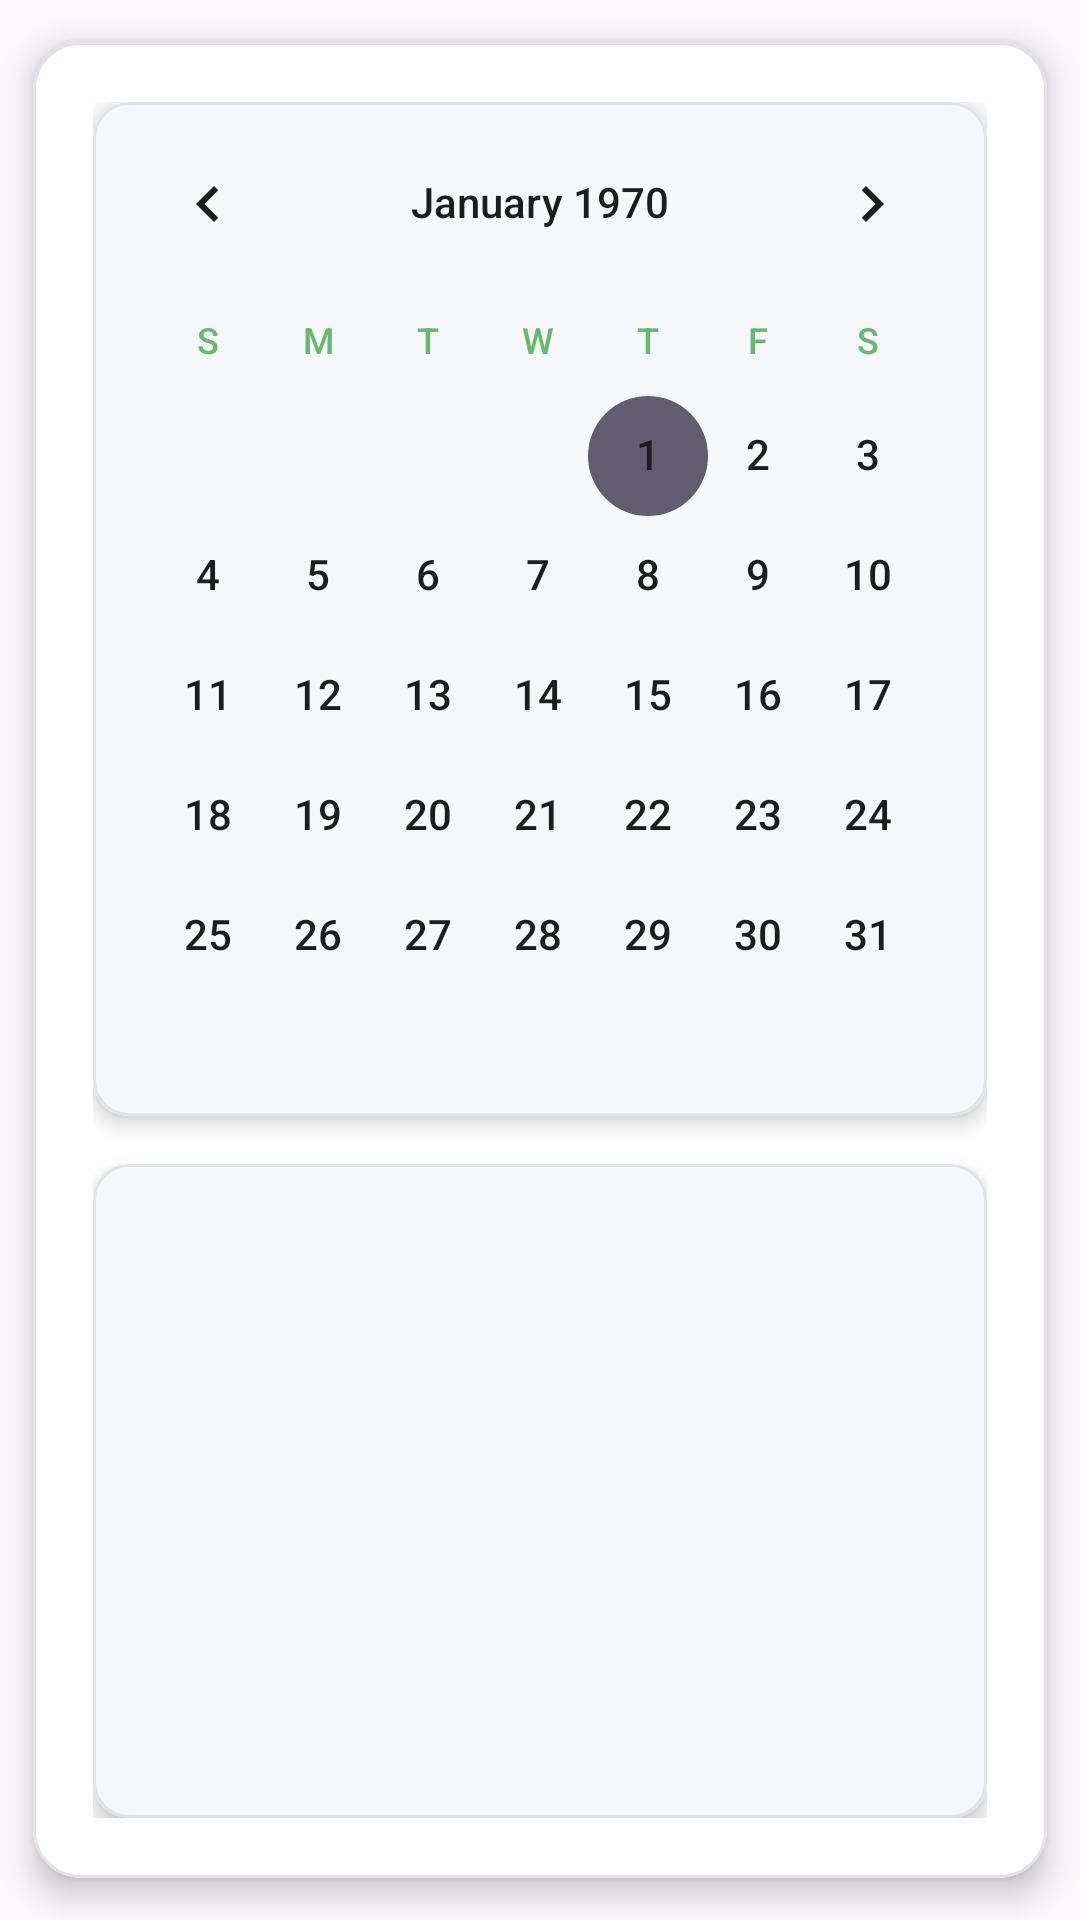

Here is an Android app screen rendered from its layout file. Give the layout XML and the strings, colors and styles it references.
<!-- AndroidManifest.xml: application theme AppTheme -->
<!-- res/layout/fragment_calendar.xml -->
<?xml version="1.0" encoding="utf-8"?>
<com.google.android.material.card.MaterialCardView
    xmlns:android="http://schemas.android.com/apk/res/android"
    xmlns:app="http://schemas.android.com/apk/res-auto"
    android:layout_width="match_parent"
    android:layout_height="match_parent"
    app:cardCornerRadius="16dp"
    app:cardElevation="6dp"
    app:cardUseCompatPadding="true"
    app:cardPreventCornerOverlap="true"
    app:cardBackgroundColor="@color/card_background"
    app:strokeColor="@color/outline_light"
    app:strokeWidth="1dp">

    <androidx.constraintlayout.widget.ConstraintLayout
        android:layout_width="match_parent"
        android:layout_height="match_parent"
        android:padding="20dp">

        
        <com.google.android.material.card.MaterialCardView
            android:id="@+id/calendarCard"
            android:layout_width="0dp"
            android:layout_height="wrap_content"
            app:cardCornerRadius="12dp"
            app:cardElevation="4dp"
            app:cardBackgroundColor="@color/background_light"
            app:strokeColor="@color/outline_light"
            app:strokeWidth="1dp"
            app:layout_constraintTop_toTopOf="parent"
            app:layout_constraintStart_toStartOf="parent"
            app:layout_constraintEnd_toEndOf="parent">

            <CalendarView
                android:id="@+id/calendarView"
                android:layout_width="match_parent"
                android:layout_height="wrap_content"
                android:theme="@style/ThemeOverlay.CalendarView"
                android:background="@color/background_light"
                android:dateTextAppearance="@style/CalendarDateText"
                android:weekDayTextAppearance="@style/CalendarWeekDayText"
                android:selectedDateVerticalBar="@color/primary" />
        </com.google.android.material.card.MaterialCardView>

        
        <com.google.android.material.card.MaterialCardView
            android:layout_width="0dp"
            android:layout_height="0dp"
            app:cardCornerRadius="12dp"
            app:cardElevation="4dp"
            app:cardBackgroundColor="@color/background_light"
            app:strokeColor="@color/outline_light"
            app:strokeWidth="1dp"
            app:layout_constraintTop_toBottomOf="@id/calendarCard"
            app:layout_constraintBottom_toBottomOf="parent"
            app:layout_constraintStart_toStartOf="parent"
            app:layout_constraintEnd_toEndOf="parent"
            android:layout_marginTop="16dp">

            <androidx.recyclerview.widget.RecyclerView
                android:id="@+id/mealsRecycler"
                android:layout_width="match_parent"
                android:layout_height="match_parent"
                android:padding="12dp"
                android:background="@color/background_light"
                android:clipToPadding="false"
                android:overScrollMode="never"
                app:layoutManager="androidx.recyclerview.widget.LinearLayoutManager"
                android:nestedScrollingEnabled="false" />
        </com.google.android.material.card.MaterialCardView>
    </androidx.constraintlayout.widget.ConstraintLayout>
</com.google.android.material.card.MaterialCardView>
<!-- resources referenced by this layout -->
<resources>
  <color name="background_light">#F5F7FA</color>
  <color name="card_background">#FFFFFF</color>
  <color name="outline_light">#E0E4E9</color>
  <color name="primary">#66BB6A</color>
  <style name="CalendarDateText" parent="TextAppearance.Material3.BodyMedium">
          <item name="android:textColor">@color/text_primary</item>
          <item name="android:fontFamily">sans-serif-medium</item>
          <item name="android:textSize">14sp</item>
      </style>
  <style name="CalendarWeekDayText" parent="TextAppearance.Material3.BodySmall">
          <item name="android:textColor">@color/primary</item>
          <item name="android:fontFamily">sans-serif-medium</item>
          <item name="android:textSize">12sp</item>
      </style>
  <style name="ThemeOverlay.CalendarView" parent="ThemeOverlay.MaterialComponents.MaterialCalendar">
          <item name="colorPrimary">@color/primary</item>
          <item name="colorOnPrimary">@color/on_primary</item>
          <item name="colorSurface">@color/surface_variant</item>
          <item name="android:textColorPrimary">@color/text_primary</item>
          <item name="android:textColorSecondary">@color/text_secondary</item>
      </style>
  <style name="AppTheme" parent="Theme.Material3.DayNight.NoActionBar">
          
          <item name="colorPrimary">@color/primary</item>
          <item name="colorOnPrimary">@color/on_primary</item>
          <item name="colorOnSurfaceVariant">@color/on_surface_variant</item>
          <item name="colorSurfaceVariant">@color/surface_variant</item>
          <item name="colorSurface">@color/surface</item>
          <item name="colorOnSurface">@color/text_primary</item>
          <item name="colorErrorContainer">@color/error_container</item>
          <item name="colorOnErrorContainer">@color/on_error_container</item>&gt;
  
          
          <item name="colorOutline">@color/outline</item>
          <item name="colorOutlineVariant">@color/outline_variant</item>
          <item name="colorPrimaryContainer">@color/primary_container</item>
          <item name="colorOnPrimaryContainer">@color/on_primary</item>
          
          <item name="colorError">@color/error</item>
  
          
          <item name="shapeAppearanceMediumComponent">@style/ShapeAppearance.Farakhni.Medium</item>
      </style>
  <color name="text_primary">#FF1B1F1B</color>
  <color name="on_primary">#FFFFFFFF</color>
  <color name="surface_variant">#FFE8F5E9</color>
  <color name="text_secondary">#FF5C625C</color>
  <color name="on_surface_variant">#FF5C625C</color>
  <color name="surface">#FFF8FDF8</color>
  <color name="error_container">#FFD9D9</color>
  <color name="on_error_container">#BA1A1A</color>
  <color name="outline">#FFB1C7B2</color>
  <color name="outline_variant">#FFD8E5D9</color>
  <color name="primary_container">#FFC8E6C9</color>
  <color name="error">#FFB00020</color>
  <style name="ShapeAppearance.Farakhni.Medium" parent="ShapeAppearance.MaterialComponents.MediumComponent">
          <item name="cornerFamily">rounded</item>
          <item name="cornerSize">12dp</item>
      </style>
</resources>
